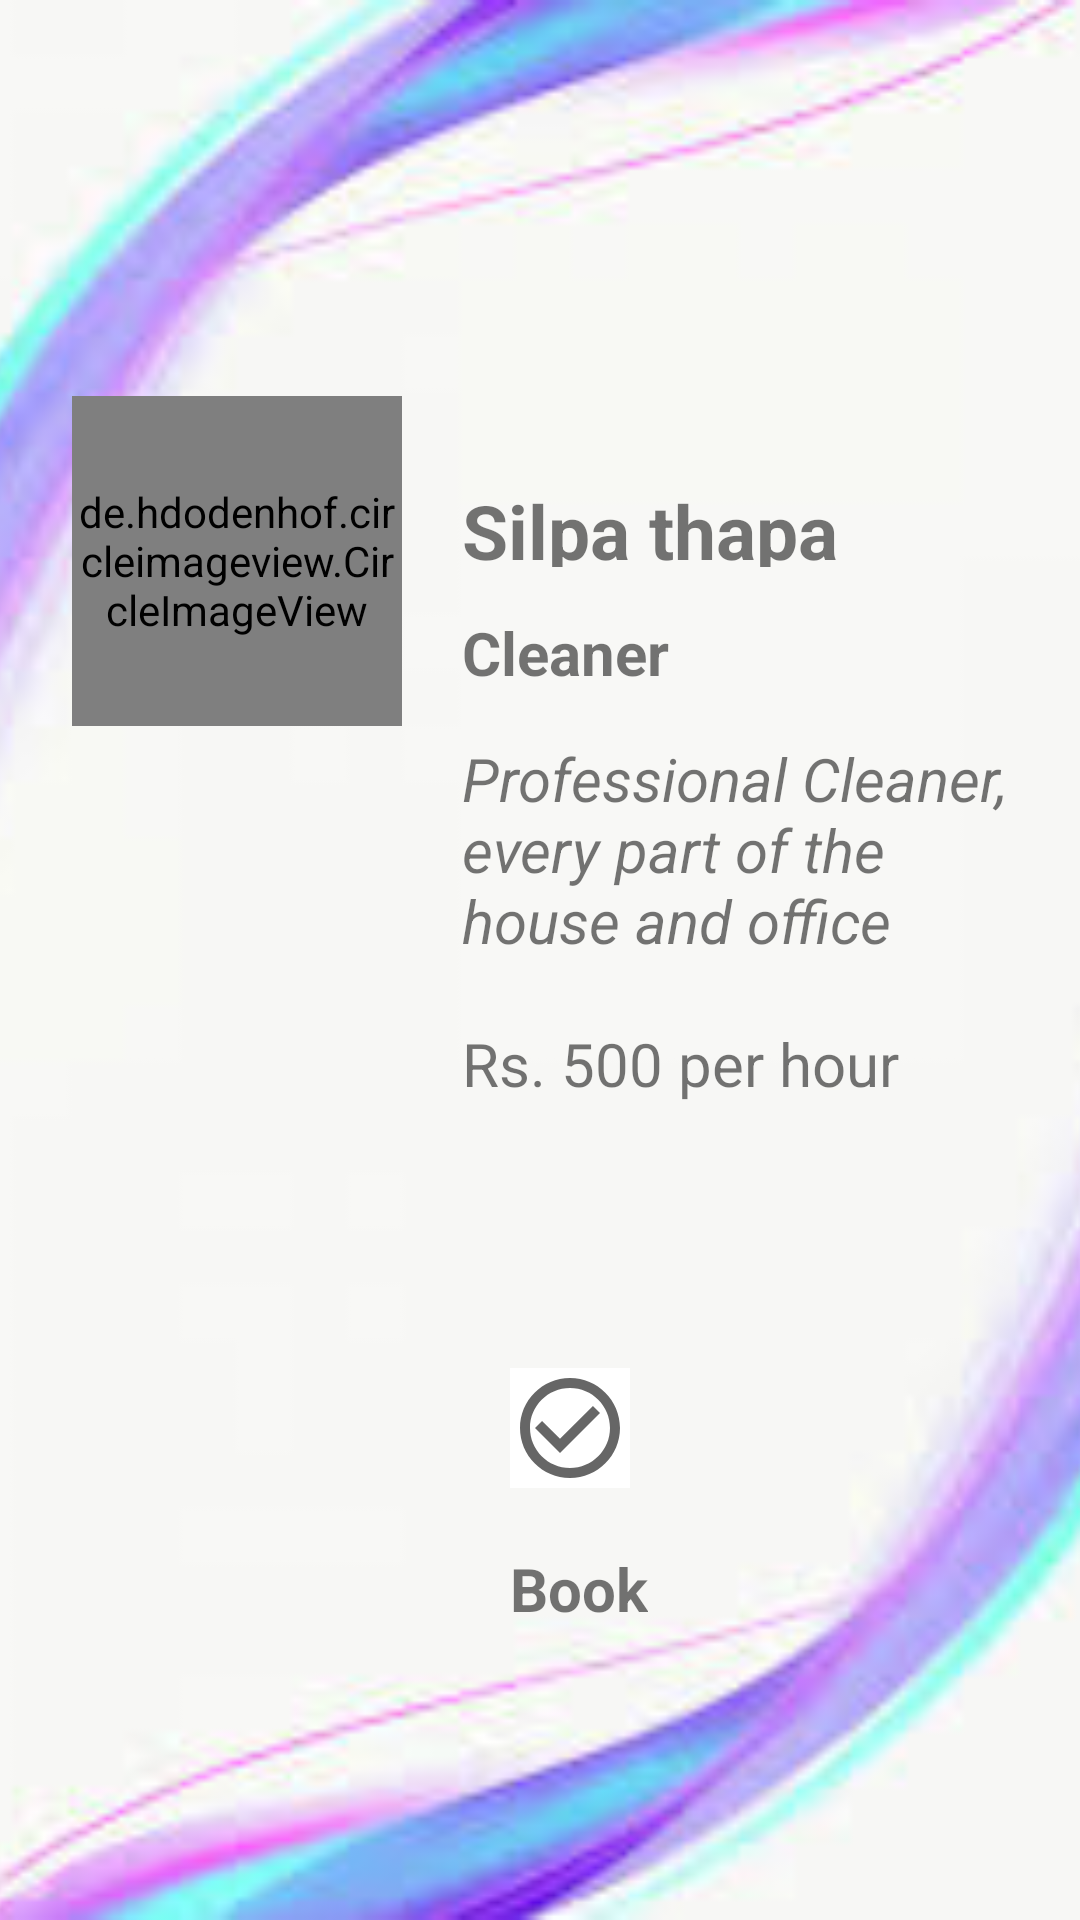

Produce the Android XML layout that renders to this screen, including the resource entries it uses.
<!-- AndroidManifest.xml: application theme Theme.ServeNep -->
<!-- res/layout/activity_tasker_booking.xml -->
<layout>
<androidx.constraintlayout.widget.ConstraintLayout
    xmlns:android="http://schemas.android.com/apk/res/android"
    xmlns:tools="http://schemas.android.com/tools"
    android:layout_width="match_parent"
    android:layout_height="match_parent"
    xmlns:app="http://schemas.android.com/apk/res-auto"
    android:layout_margin="10dp"
    android:background="@color/black">


    <androidx.appcompat.widget.AppCompatImageView
        android:layout_width="match_parent"
        android:layout_height="match_parent"
        android:src="@drawable/bg3"
        android:scaleType="centerCrop"/>

    <de.hdodenhof.circleimageview.CircleImageView
        android:id="@+id/imgProfile"
        android:layout_width="110dp"
        android:layout_height="110dp"
        android:layout_marginStart="24dp"
        android:layout_marginTop="10dp"
        android:layout_marginBottom="10dp"
        android:src="@drawable/girl"
        app:layout_constraintBottom_toBottomOf="parent"
        app:layout_constraintStart_toStartOf="parent"
        app:layout_constraintTop_toTopOf="parent"
        app:layout_constraintVertical_bias="0.239" />

    <TextView
        android:id="@+id/tvName"
        android:layout_width="197dp"
        android:layout_height="29dp"
        android:layout_marginStart="20dp"
        android:layout_marginTop="160dp"
        android:text="Silpa thapa"
        android:textStyle="bold"

        android:textSize="25sp"
        app:layout_constraintStart_toEndOf="@+id/imgProfile"
        app:layout_constraintTop_toTopOf="parent"
        android:layout_marginLeft="20dp" />
    <TextView
        android:id="@+id/tvCategory"
        android:layout_width="197dp"
        android:layout_height="27dp"
        android:layout_marginStart="20dp"
        android:layout_marginTop="15dp"
        android:text="Cleaner"
        android:textStyle="bold"


        android:textSize="20sp"
        app:layout_constraintStart_toEndOf="@+id/imgProfile"
        app:layout_constraintTop_toBottomOf="@+id/tvName"
        android:layout_marginLeft="20dp" />

    <TextView
        android:id="@+id/tvDesc"
        android:layout_width="190dp"
        android:layout_height="70dp"
        android:layout_marginStart="20dp"
        android:layout_marginTop="15dp"
        android:textStyle="italic"
        android:text="Professional Cleaner, every part of the house and office "

        android:textSize="20sp"
        app:layout_constraintStart_toEndOf="@+id/imgProfile"
        app:layout_constraintTop_toBottomOf="@+id/tvCategory" />


    <TextView
        android:id="@+id/tvestRate"
        android:layout_width="197dp"
        android:layout_height="45dp"
        android:layout_marginStart="20dp"
        android:layout_marginTop="25dp"

        android:text="Rs. 500 per hour"
        android:textSize="20sp"
        app:layout_constraintStart_toEndOf="@+id/imgProfile"
        app:layout_constraintTop_toBottomOf="@+id/tvDesc"
        android:layout_marginLeft="20dp" />
    <LinearLayout
        android:id="@+id/iconlayout"
        android:layout_width="match_parent"
        android:layout_height="wrap_content"
        app:layout_constraintTop_toBottomOf="@+id/tvestRate"
        android:layout_marginTop="70dp"
        >

        <ImageView
            android:id="@+id/IconBook"
            android:layout_width="40dp"
            android:layout_height="40dp"
            android:layout_marginLeft="170dp"
            android:background="@color/white"
            android:src="@drawable/check"
            tools:ignore="MissingConstraints"
            tools:layout_editor_absoluteX="304dp"
            tools:layout_editor_absoluteY="467dp" />

    </LinearLayout>

    <LinearLayout
        android:layout_width="match_parent"
        android:layout_height="wrap_content"
        app:layout_constraintTop_toBottomOf="@+id/iconlayout"
        android:layout_marginTop="20dp">


        <TextView
            android:id="@+id/tvBook"
            android:layout_width="wrap_content"
            android:layout_height="wrap_content"
            android:text="Book"
            android:textSize="20dp"
            android:textStyle="bold"
            tools:ignore="MissingConstraints"
            tools:layout_editor_absoluteX="301dp"
            android:layout_marginLeft="170dp"
            tools:layout_editor_absoluteY="560dp" />
    </LinearLayout>


</androidx.constraintlayout.widget.ConstraintLayout>
</layout>
<!-- resources referenced by this layout -->
<resources>
  <color name="black">#FF000000</color>
  <color name="white">#FFFFFFFF</color>
  <!-- drawable bg3: jpg bitmap (drawable, 5093 bytes) -->
  <!-- drawable check (drawable) -->
  <vector xmlns:android="http://schemas.android.com/apk/res/android"
      android:width="24dp"
      android:height="24dp"
      android:viewportWidth="24"
      android:viewportHeight="24"
      android:tint="?attr/colorControlNormal">
    <path
        android:fillColor="@color/white"
        android:pathData="M16.59,7.58L10,14.17l-3.59,-3.58L5,12l5,5 8,-8zM12,2C6.48,2 2,6.48 2,12s4.48,10 10,10 10,-4.48 10,-10S17.52,2 12,2zM12,20c-4.42,0 -8,-3.58 -8,-8s3.58,-8 8,-8 8,3.58 8,8 -3.58,8 -8,8z"/>
  </vector>
  <!-- drawable girl: png bitmap (drawable, 35020 bytes) -->
  <style name="Theme.ServeNep" parent="Theme.MaterialComponents.DayNight.NoActionBar">
          
          <item name="colorPrimary">@color/purple_500</item>
          <item name="colorPrimaryVariant">@color/purple_700</item>
          <item name="colorOnPrimary">@color/white</item>
          
          <item name="colorSecondary">@color/teal_200</item>
          <item name="colorSecondaryVariant">@color/teal_700</item>
          <item name="colorOnSecondary">@color/black</item>
          
          <item name="android:statusBarColor" tools:targetApi="l">?attr/colorPrimaryVariant</item>
          
      </style>
  <color name="purple_500">#FF6200EE</color>
  <color name="purple_700">#FF3700B3</color>
  <color name="teal_200">#FF03DAC5</color>
  <color name="teal_700">#FF018786</color>
</resources>
